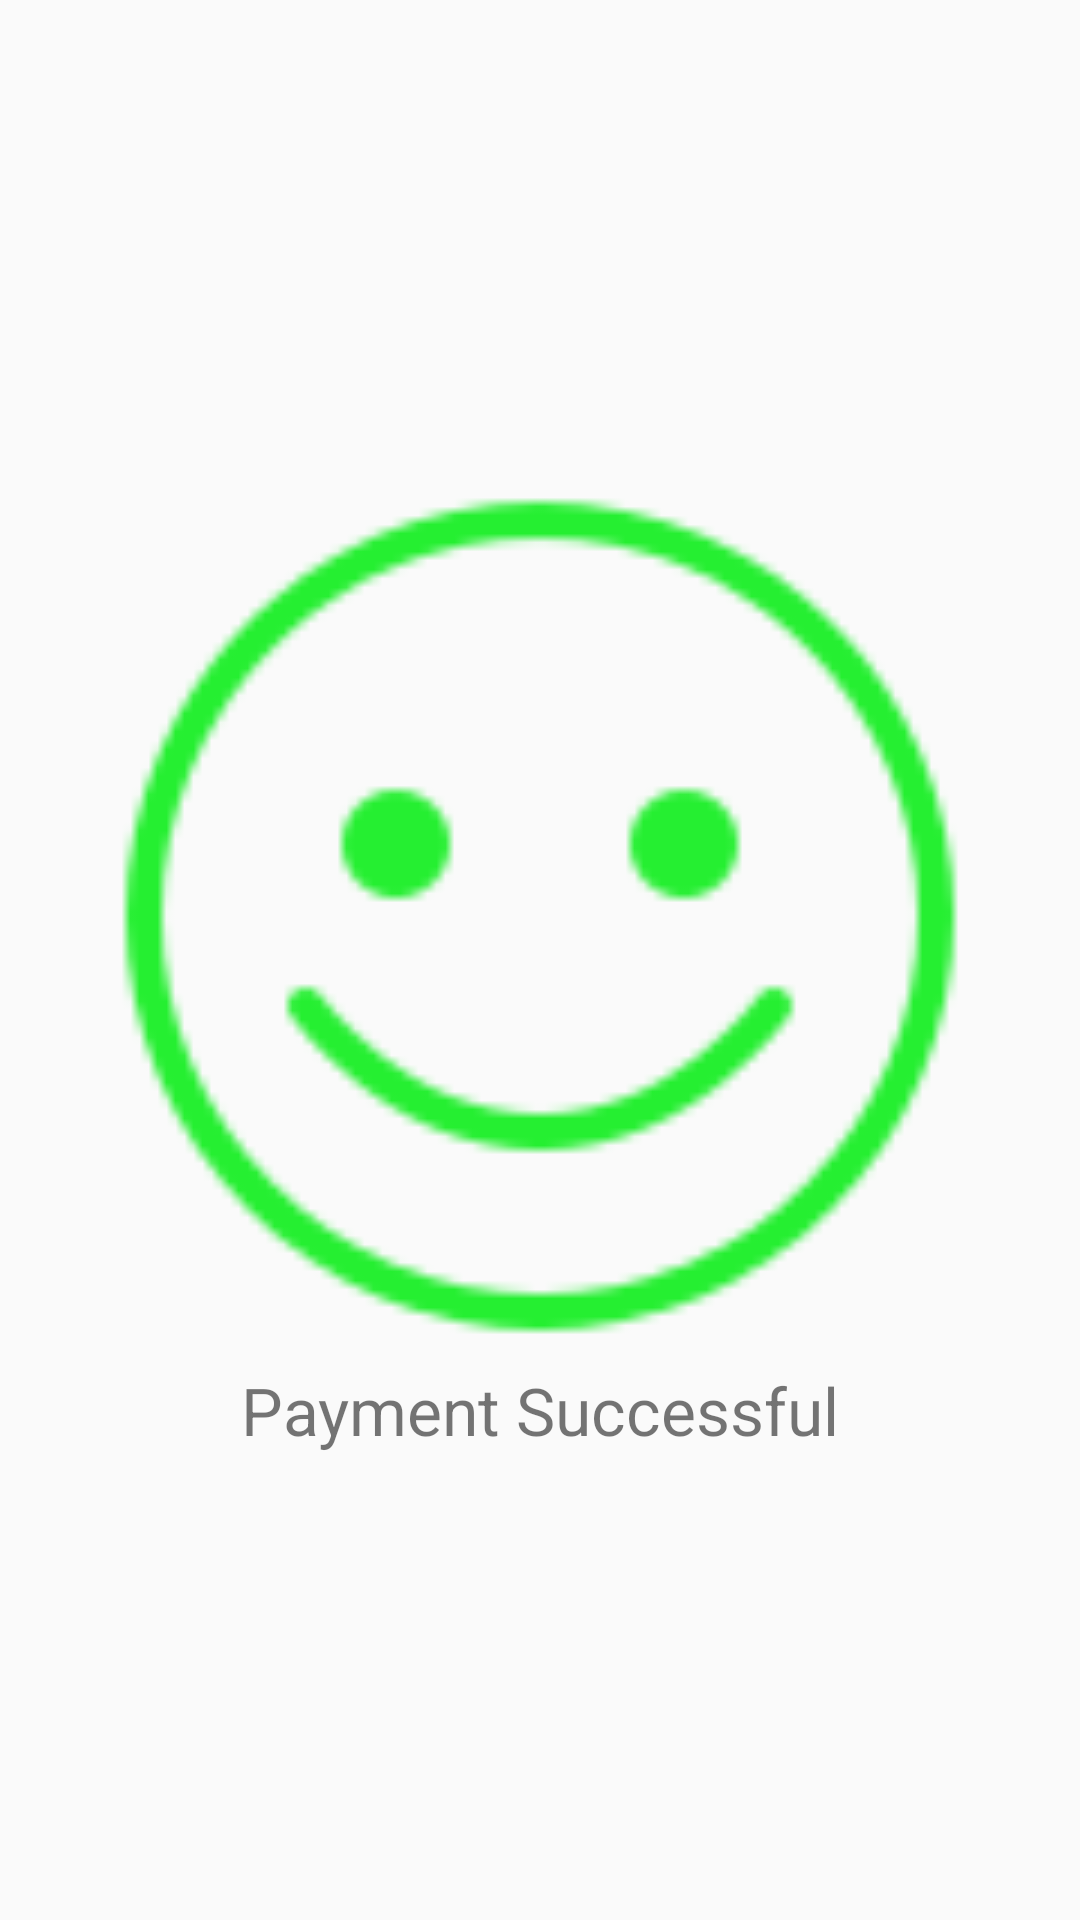

Reconstruct the res/layout file that produces this screen, plus the resources it refers to.
<!-- AndroidManifest.xml: application theme AppTheme -->
<!-- res/layout/activity_payment_status.xml -->
<?xml version="1.0" encoding="utf-8"?>
<RelativeLayout xmlns:android="http://schemas.android.com/apk/res/android"
    xmlns:app="http://schemas.android.com/apk/res-auto"
    xmlns:tools="http://schemas.android.com/tools"
    android:layout_width="match_parent"
    android:layout_height="match_parent"
    tools:context=".PaymentStatus">
<LinearLayout
    android:layout_width="match_parent"
    android:layout_height="match_parent"
    android:gravity="center"
    android:orientation="vertical">
    <ImageView
        android:src="@drawable/smile"
        android:layout_width="match_parent"
        android:layout_height="300dp"
        android:id="@+id/imageStatus"/>
    <TextView
        android:layout_below="@+id/imageStatus"
        android:id="@+id/textStatus"
        android:textSize="22sp"
        android:textAlignment="center"
        android:text="Payment Successful"
        android:layout_width="match_parent"
        android:layout_height="wrap_content" />
</LinearLayout>

</RelativeLayout>
<!-- resources referenced by this layout -->
<resources>
  <!-- drawable smile: png bitmap (drawable, 4473 bytes) -->
  <style name="AppTheme" parent="Theme.AppCompat.Light.DarkActionBar">
          
          <item name="colorPrimary">@color/colorPrimary</item>
          <item name="colorPrimaryDark">@color/colorPrimaryDark</item>
          <item name="colorAccent">@color/colorAccent</item>
      </style>
  <color name="colorPrimary">#3F51B5</color>
  <color name="colorPrimaryDark">#303F9F</color>
  <color name="colorAccent">#FF4081</color>
</resources>
